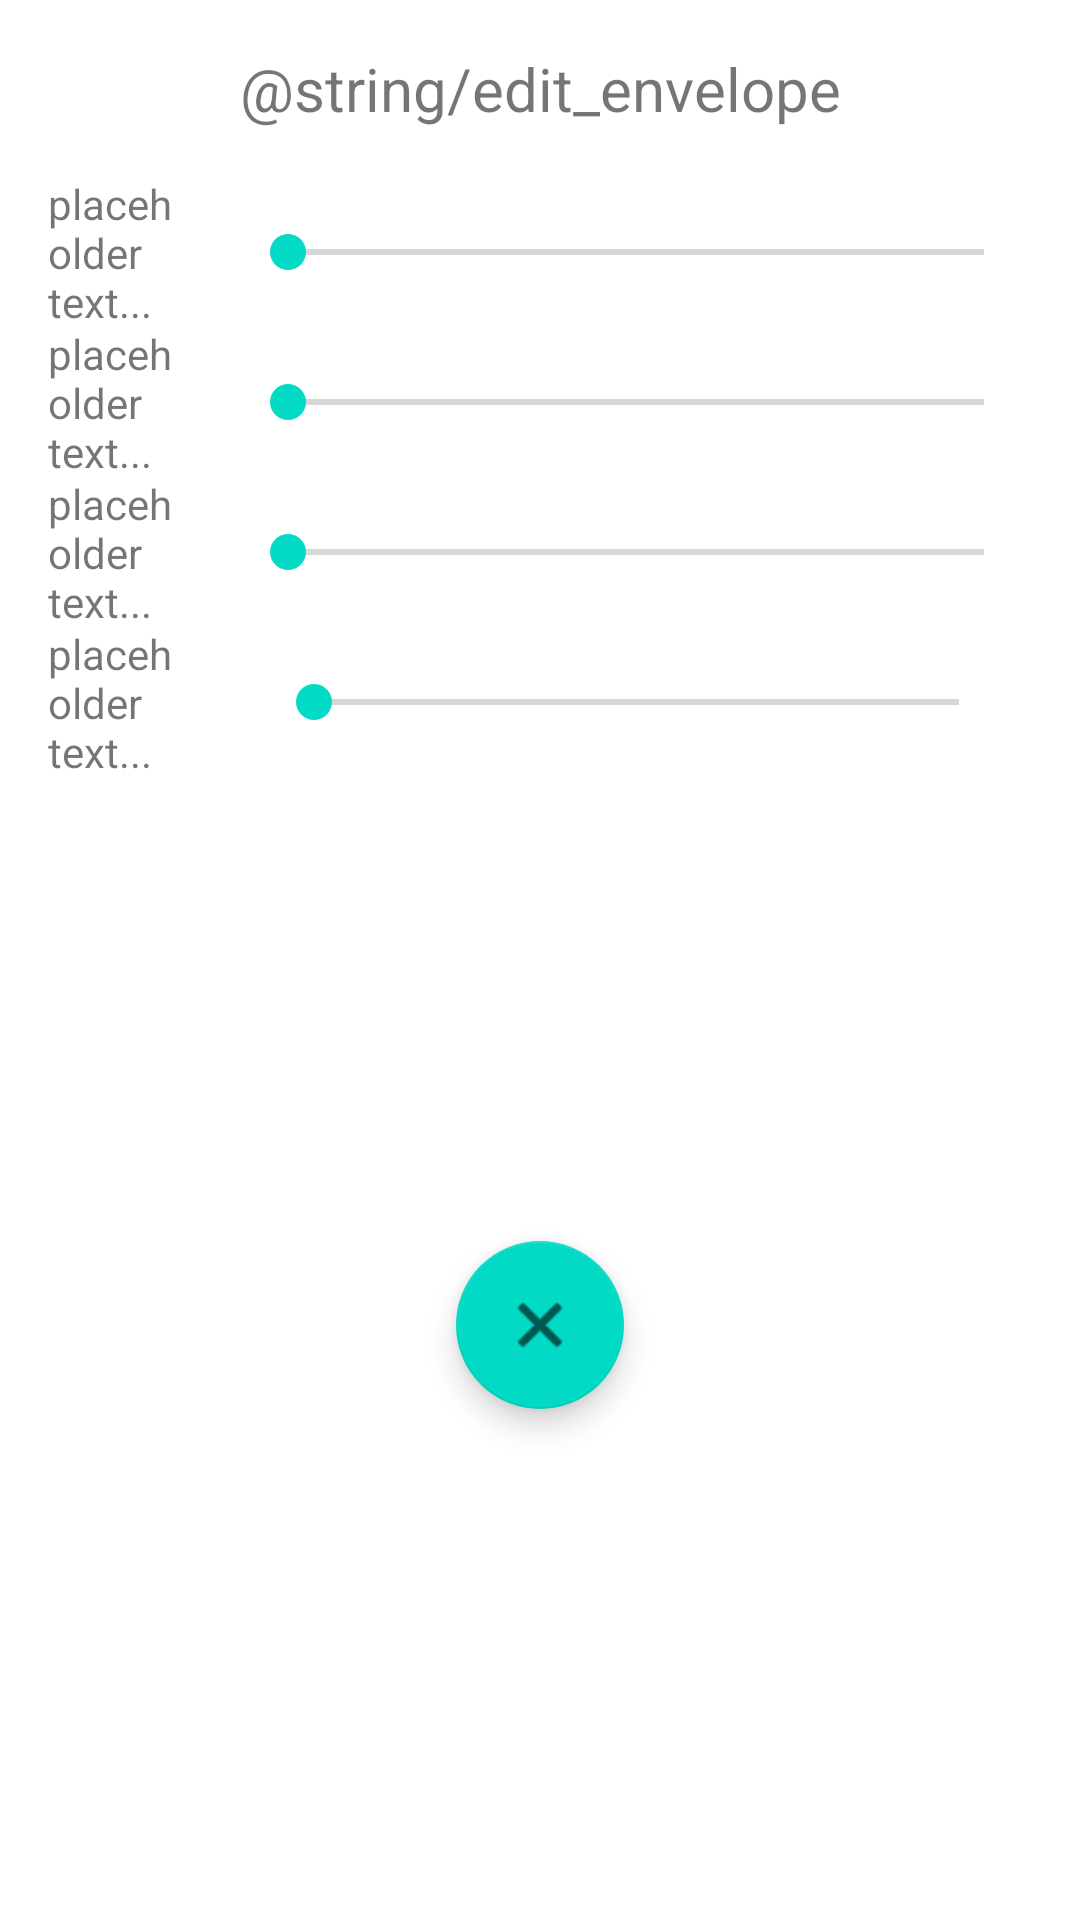

Here is an Android app screen rendered from its layout file. Give the layout XML and the strings, colors and styles it references.
<!-- AndroidManifest.xml: application theme Theme.Music -->
<!-- res/layout/fragment_edit_envelope.xml -->
<?xml version="1.0" encoding="utf-8"?>
<androidx.constraintlayout.widget.ConstraintLayout xmlns:android="http://schemas.android.com/apk/res/android"
    xmlns:app="http://schemas.android.com/apk/res-auto"
    xmlns:tools="http://schemas.android.com/tools"
    android:id="@+id/frameLayout2"
    android:layout_width="match_parent"
    android:layout_height="match_parent"
    tools:context=".ui.fragments.EditVoiceFragment">

    <TextView
        android:id="@+id/releaseText"
        android:layout_width="0dp"
        android:layout_height="wrap_content"
        android:layout_marginStart="16dp"
        android:layout_marginEnd="16dp"
        android:text="@string/placeholder"
        app:layout_constraintBottom_toBottomOf="@+id/releaseSeek"
        app:layout_constraintEnd_toStartOf="@+id/releaseSeek"
        app:layout_constraintStart_toStartOf="parent"
        app:layout_constraintTop_toTopOf="@+id/releaseSeek" />

    <SeekBar
        android:id="@+id/releaseSeek"
        android:layout_width="247dp"
        android:layout_height="0dp"
        android:layout_marginTop="32dp"
        android:layout_marginEnd="16dp"
        app:layout_constraintEnd_toEndOf="parent"
        app:layout_constraintStart_toStartOf="@+id/sustainSeek"
        app:layout_constraintTop_toBottomOf="@+id/sustainSeek" />

    <TextView
        android:id="@+id/sustainText"
        android:layout_width="0dp"
        android:layout_height="wrap_content"
        android:layout_marginStart="16dp"
        android:layout_marginEnd="16dp"
        android:text="@string/placeholder"
        app:layout_constraintBottom_toBottomOf="@+id/sustainSeek"
        app:layout_constraintEnd_toStartOf="@+id/sustainSeek"
        app:layout_constraintStart_toStartOf="parent"
        app:layout_constraintTop_toTopOf="@+id/sustainSeek" />

    <SeekBar
        android:id="@+id/sustainSeek"
        android:layout_width="0dp"
        android:layout_height="wrap_content"
        android:layout_marginTop="32dp"
        android:layout_marginEnd="16dp"
        app:layout_constraintEnd_toEndOf="parent"
        app:layout_constraintStart_toStartOf="@+id/delaySeek"
        app:layout_constraintTop_toBottomOf="@+id/delaySeek" />

    <TextView
        android:id="@+id/delayText"
        android:layout_width="0dp"
        android:layout_height="wrap_content"
        android:layout_marginStart="16dp"
        android:layout_marginEnd="16dp"
        android:text="@string/placeholder"
        app:layout_constraintBottom_toBottomOf="@+id/delaySeek"
        app:layout_constraintEnd_toStartOf="@+id/delaySeek"
        app:layout_constraintStart_toStartOf="parent"
        app:layout_constraintTop_toTopOf="@+id/delaySeek" />

    <SeekBar
        android:id="@+id/delaySeek"
        android:layout_width="0dp"
        android:layout_height="wrap_content"
        android:layout_marginTop="32dp"
        android:layout_marginEnd="16dp"
        app:layout_constraintEnd_toEndOf="parent"
        app:layout_constraintStart_toStartOf="@+id/attackSeek"
        app:layout_constraintTop_toBottomOf="@id/attackSeek" />

    <TextView
        android:id="@+id/textView8"
        android:layout_width="wrap_content"
        android:layout_height="wrap_content"
        android:layout_marginStart="16dp"
        android:layout_marginTop="16dp"
        android:layout_marginEnd="16dp"
        android:text="@string/edit_envelope"
        android:textAlignment="center"
        android:textSize="20sp"
        app:layout_constraintEnd_toEndOf="parent"
        app:layout_constraintStart_toStartOf="parent"
        app:layout_constraintTop_toTopOf="parent" />

    <com.google.android.material.floatingactionbutton.FloatingActionButton
        android:id="@+id/closeButton"
        android:layout_width="wrap_content"
        android:layout_height="wrap_content"
        android:layout_marginTop="32dp"
        android:layout_marginBottom="32dp"
        android:clickable="true"
        android:contentDescription="@string/close"
        android:src="@android:drawable/ic_menu_close_clear_cancel"
        app:layout_constraintBottom_toBottomOf="parent"
        app:layout_constraintEnd_toEndOf="parent"
        app:layout_constraintStart_toStartOf="parent"
        app:layout_constraintTop_toBottomOf="@+id/releaseSeek" />

    <TextView
        android:id="@+id/attackText"
        android:layout_width="0dp"
        android:layout_height="wrap_content"
        android:layout_marginStart="16dp"
        android:layout_marginEnd="16dp"
        android:text="@string/placeholder"
        app:layout_constraintBottom_toBottomOf="@+id/attackSeek"
        app:layout_constraintEnd_toStartOf="@+id/attackSeek"
        app:layout_constraintStart_toStartOf="parent"
        app:layout_constraintTop_toTopOf="@+id/attackSeek" />

    <SeekBar
        android:id="@+id/attackSeek"
        android:layout_width="0dp"
        android:layout_height="wrap_content"
        android:layout_marginTop="32dp"
        android:layout_marginEnd="16dp"
        app:layout_constraintEnd_toEndOf="parent"
        app:layout_constraintStart_toStartOf="@+id/textView8"
        app:layout_constraintTop_toBottomOf="@+id/textView8" />

</androidx.constraintlayout.widget.ConstraintLayout>
<!-- resources referenced by this layout -->
<resources>
  <string name="placeholder">placeholder text...</string>
  <style name="Theme.Music" parent="Theme.MaterialComponents.DayNight.DarkActionBar">
          
          <item name="colorPrimary">@color/purple_500</item>
          <item name="colorPrimaryVariant">@color/purple_700</item>
          <item name="colorOnPrimary">@color/white</item>
          
          <item name="colorSecondary">@color/teal_200</item>
          <item name="colorSecondaryVariant">@color/teal_700</item>
          <item name="colorOnSecondary">@color/black</item>
          
          <item name="android:statusBarColor" tools:targetApi="l">?attr/colorPrimaryVariant</item>
          
      </style>
  <color name="purple_500">#FF6200EE</color>
  <color name="purple_700">#FF3700B3</color>
  <color name="white">#FFFFFFFF</color>
  <color name="teal_200">#FF03DAC5</color>
  <color name="teal_700">#FF018786</color>
  <color name="black">#FF000000</color>
</resources>
